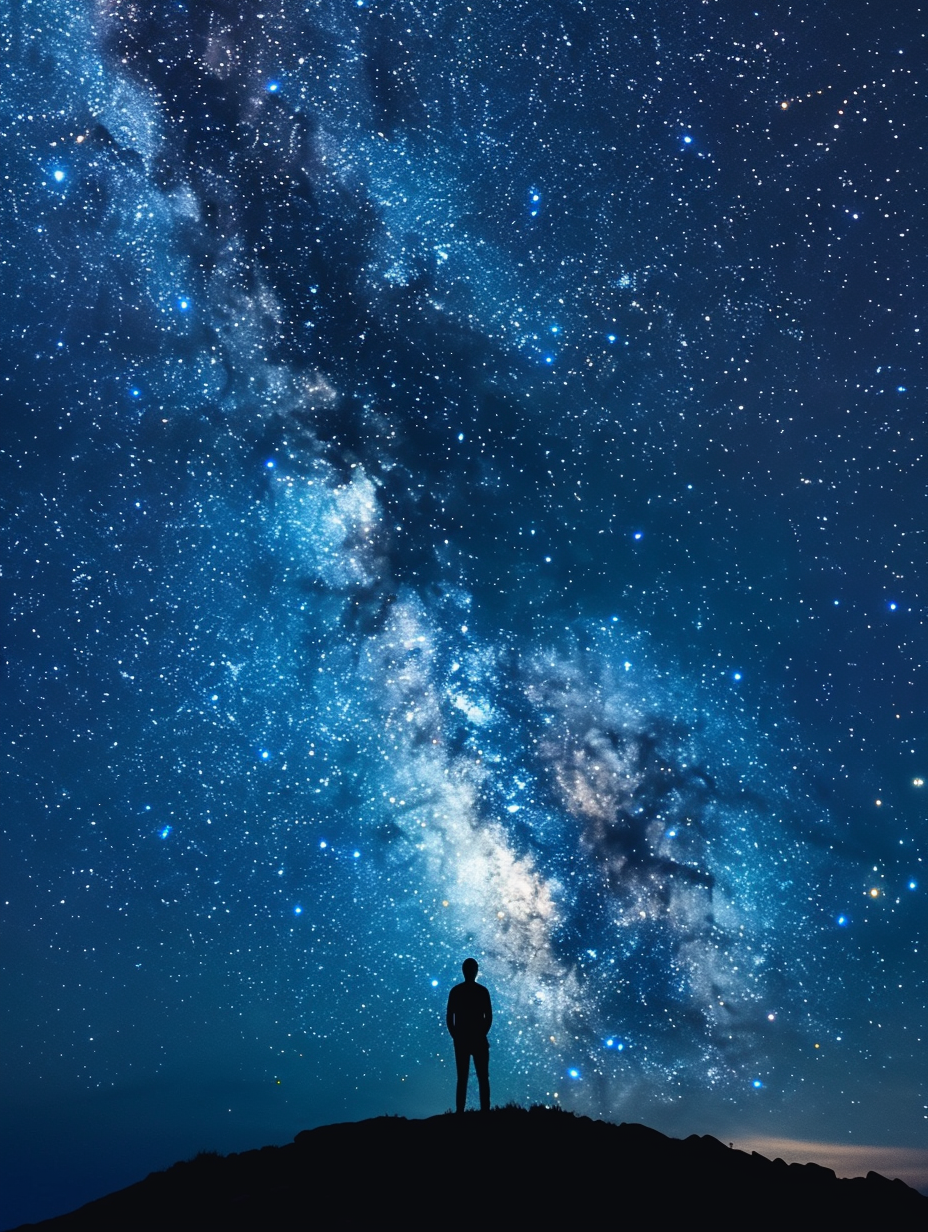
Generation parameters embedded in this image by Midjourney (PNG 'Description' text chunk):
night sky --ar 3:4 Job ID: a095f978-bc75-454d-b375-5db92ca73d04